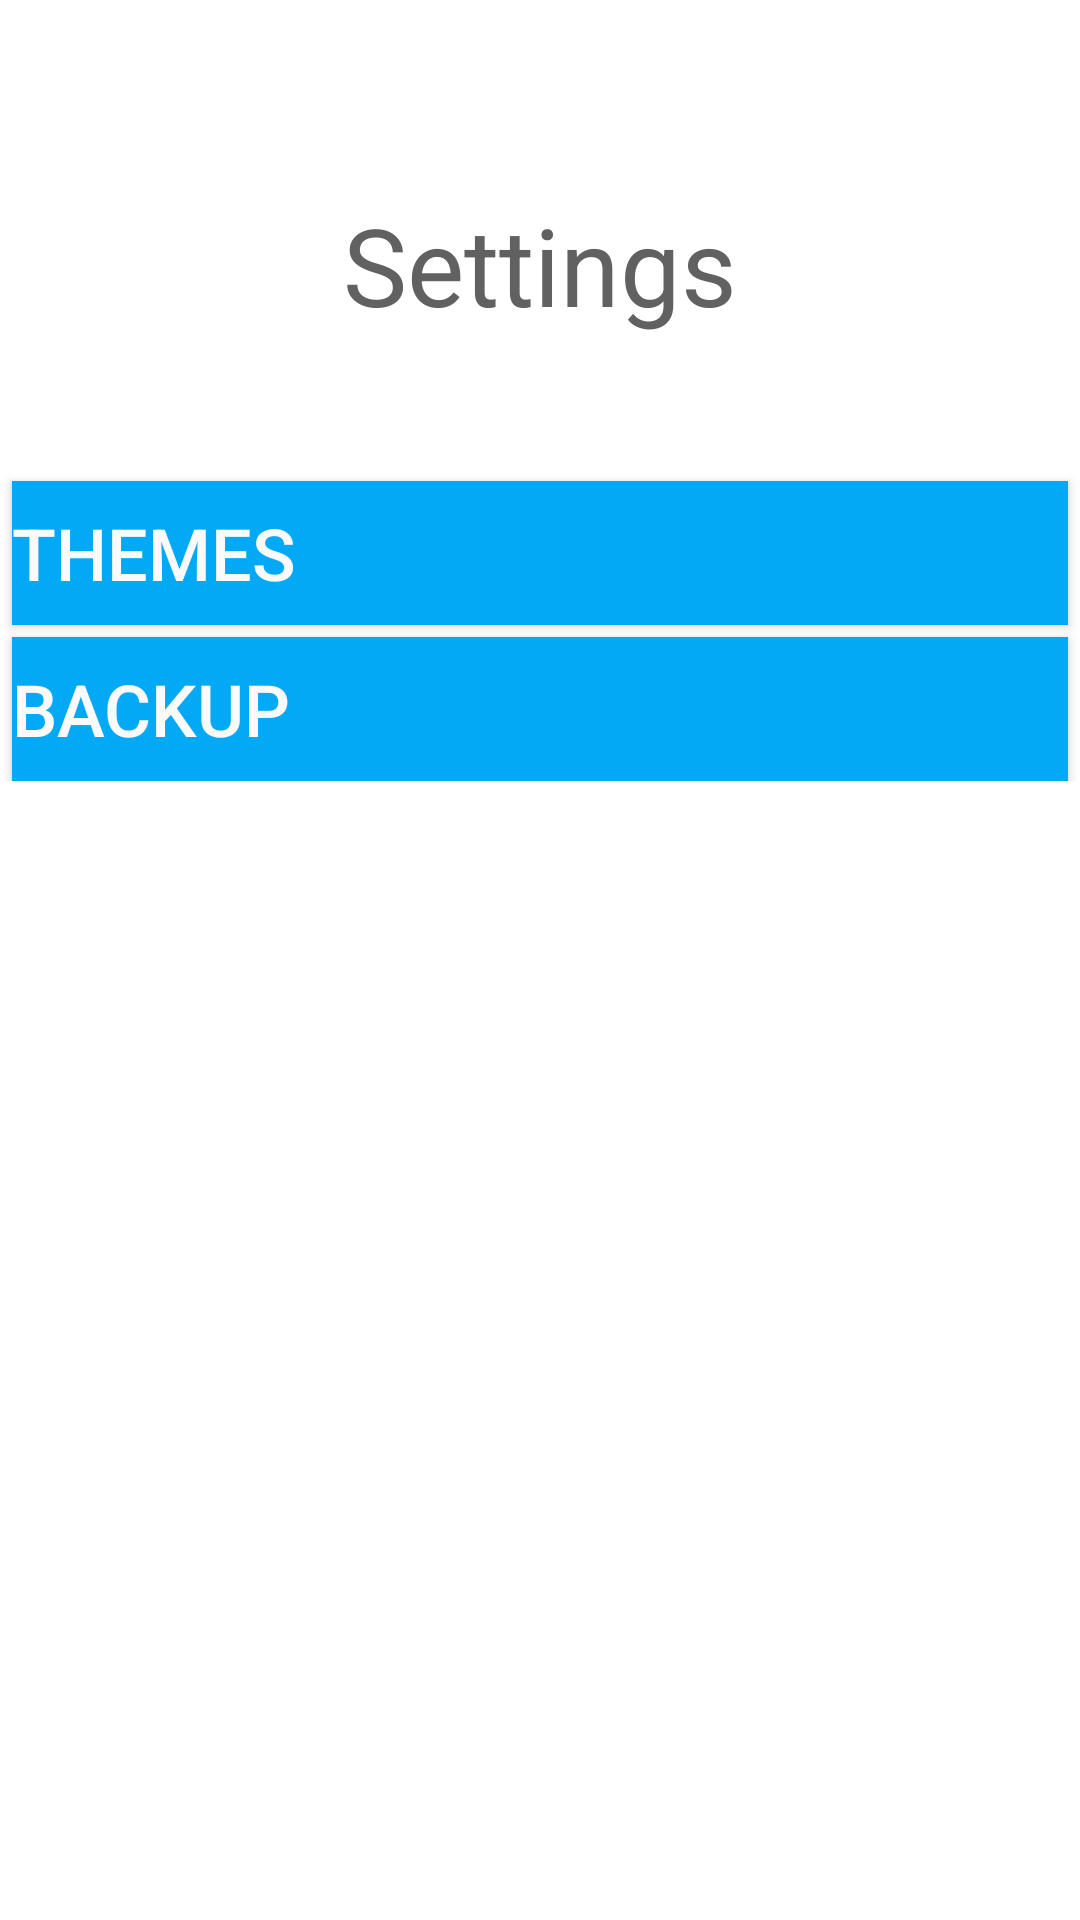

Android layout source for this screen:
<!-- AndroidManifest.xml: application theme AppTheme -->
<!-- res/layout/activity_settings.xml -->
<?xml version="1.0" encoding="utf-8"?>
<RelativeLayout xmlns:android="http://schemas.android.com/apk/res/android"
                xmlns:app="http://schemas.android.com/apk/res-auto"
                xmlns:tools="http://schemas.android.com/tools"
                android:layout_width="match_parent"
                android:layout_height="match_parent"
                tools:context=".independent.Settings"
                android:background="?attr/app_background">

    <LinearLayout
            android:layout_width="match_parent"
            android:layout_height="wrap_content"
            android:orientation="vertical">

        <TextView
                android:layout_width="wrap_content"
                android:layout_height="wrap_content"
                android:text="@string/settings"
                android:textSize="36sp"
                android:textColor="?attr/app_text"
                android:layout_gravity="center"
                android:layout_marginTop="64dp"/>

        <Button
                android:id="@+id/btSettingsTheme"
                android:layout_width="match_parent"
                android:layout_height="wrap_content"
                android:text="@string/setting_theme"
                android:textSize="24sp"
                android:textAlignment="viewStart"
                android:textColor="?attr/app_button_text_color"
                android:layout_marginTop="48dp"
                android:layout_marginStart="4dp"
                android:layout_marginEnd="4dp"
                android:background="?attr/app_button"/>

        

        <Button
                android:id="@+id/btSettingsBackup"
                android:layout_width="match_parent"
                android:layout_height="wrap_content"
                android:text="@string/setting_backup"
                android:textSize="24sp"
                android:textAlignment="viewStart"
                android:textColor="?attr/app_button_text_color"
                android:layout_marginTop="4dp"
                android:layout_marginStart="4dp"
                android:layout_marginEnd="4dp"
                android:background="?attr/app_button"/>

    </LinearLayout>

</RelativeLayout>
<!-- resources referenced by this layout -->
<resources>
  <string name="setting_backup">Backup</string>
  <string name="setting_format">Formats</string>
  <string name="setting_theme">Themes</string>
  <string name="settings">Settings</string>
  <style name="AppTheme" parent="Theme.AppCompat.Light.NoActionBar">
          
          <item name="colorPrimary">@color/colorPrimary</item>
          <item name="colorPrimaryDark">@color/colorPrimaryDark</item>
          <item name="colorAccent">@color/colorAccent</item>
          <item name="app_background">#ffffff</item>
          <item name="card_background">#FAFAFA</item>
          <item name="app_text">#616161</item>
          <item name="app_hint">#9E9E9E</item>
          <item name="app_button">@color/colorPrimary</item>
          <item name="app_button_text_color">#FAFAFA</item>
  
      </style>
  <color name="colorPrimary">#03A9F4</color>
  <color name="colorPrimaryDark">#0277BD</color>
  <color name="colorAccent">#0097A7</color>
</resources>
